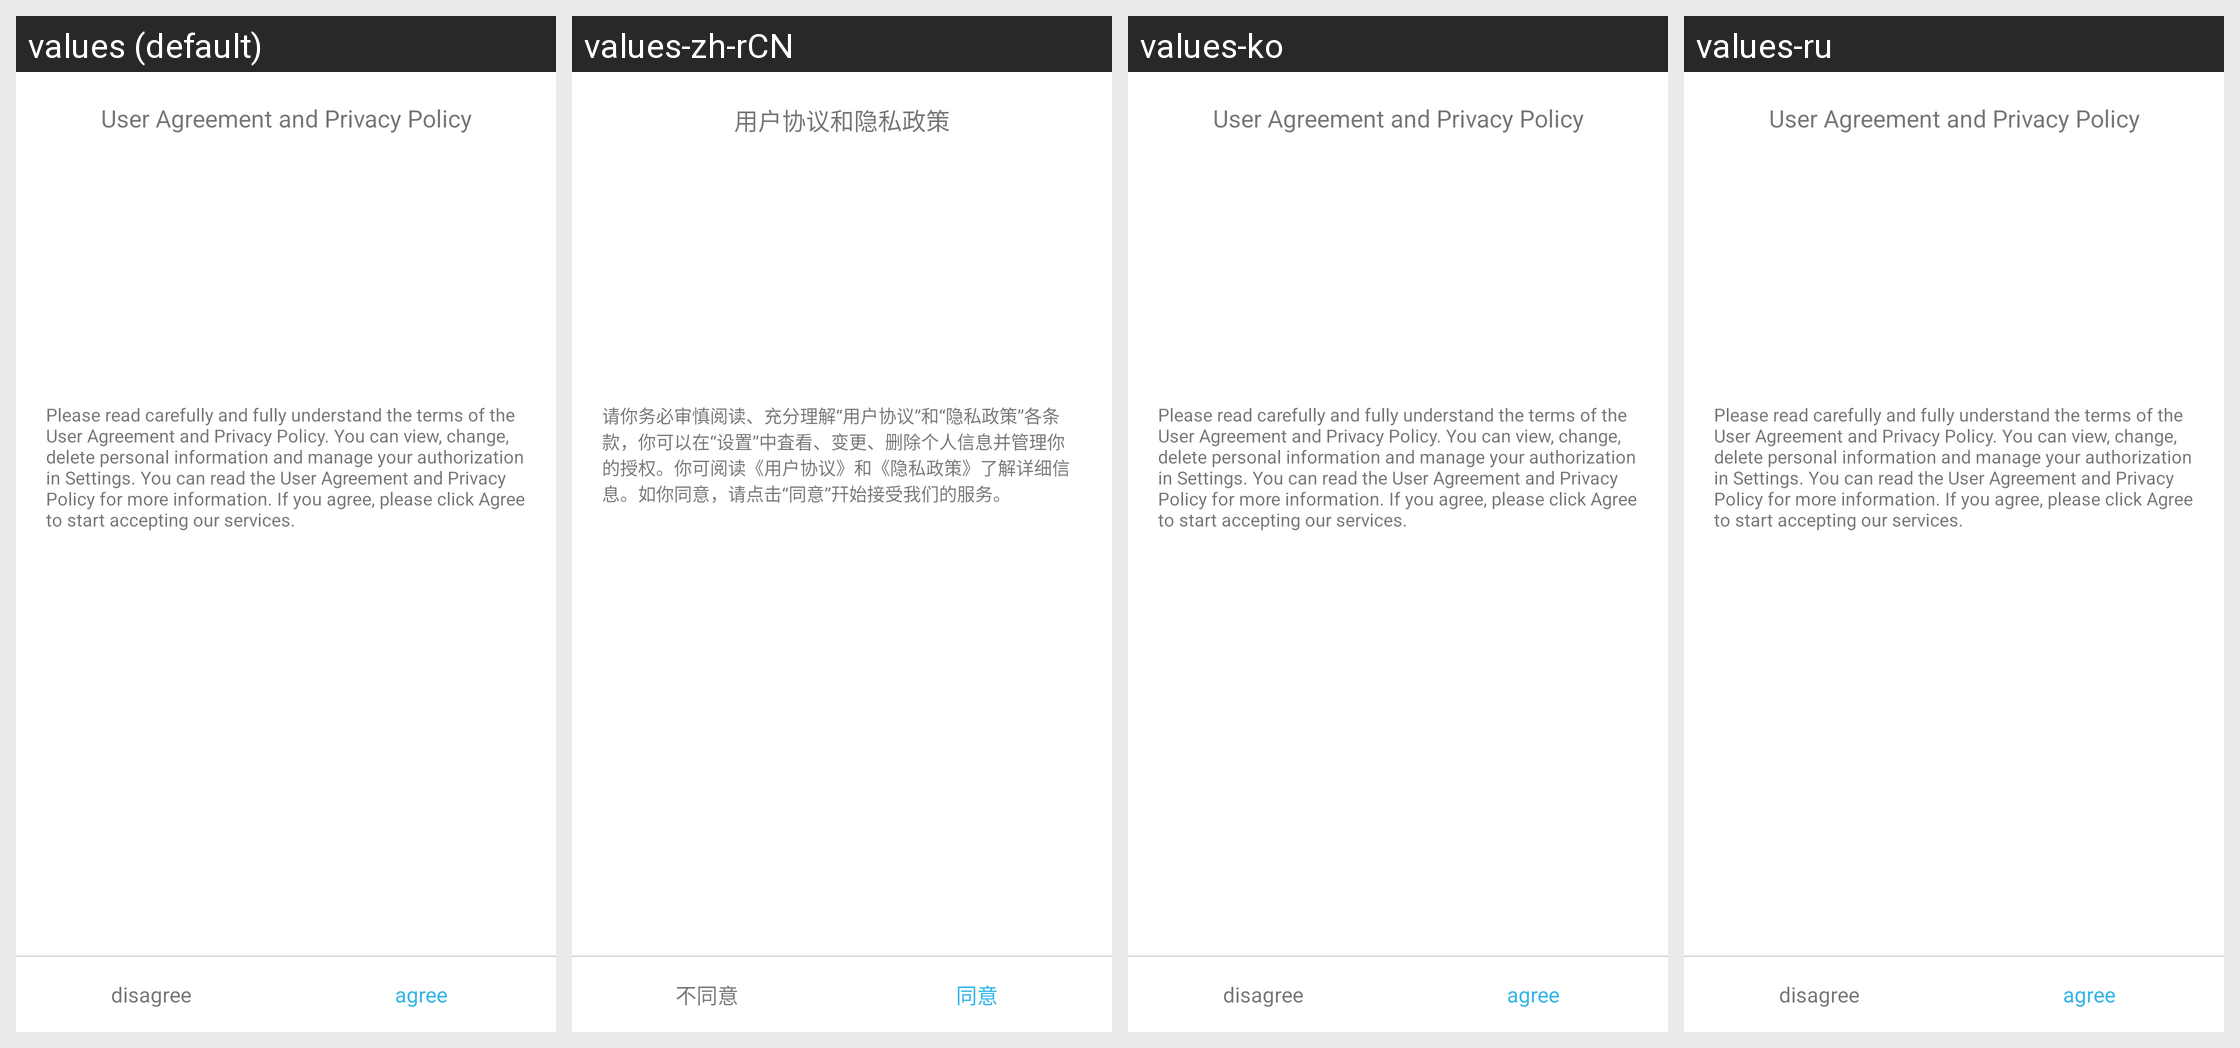

Translations of the strings shown on this Android screen, per locale in the grid:
Android screen res/layout/dialog_declare.xml rendered under 4 locales, left to right: values (default), values-zh-rCN, values-ko, values-ru. Device: Nexus 5 (rendered at 1080×1920; each locale shown at half size, 540×960, under a caption strip naming it); theme AppTheme.
Other locales in the repository, not shown: values-af, values-am, values-ar, values-as, values-az, values-be, values-bg, values-bn, values-bs, values-ca, values-cs, values-da, values-de, values-el, values-en, values-en-rGB, values-es, values-es-rUS, values-et, values-eu, values-fa, values-fi, values-fr, values-fr-rCA, values-gl, values-gu, values-he, values-hi, values-hr, values-hu, values-hy, values-id, values-in, values-is, values-it, values-iw, values-ja, values-ka, values-kk, values-km, values-kn, values-ky, values-lo, values-lt, values-lv, values-mk, values-ml, values-mn, values-mr, values-ms, values-my, values-nb, values-ne, values-nl, values-or, values-pa, values-pl, values-pt, values-pt-rBR, values-pt-rPT, values-ro, values-ru-rRU, values-si, values-sk, values-sl, values-sq, values-sr, values-sv, values-sw, values-ta, values-te, values-th, values-tl, values-tr, values-uk, values-ur, values-uz, values-vi, values-zh, values-zh-rHK, values-zh-rTW, values-zu.
Strings drawn on this screen, with the default value and each locale's value (text and hints the layout hard-codes, and strings that could not be matched under every locale, appear in the picture but are not listed):

dialog_string_declare_title
  values: User Agreement and Privacy Policy
  values-zh-rCN: 用户协议和隐私政策
  values-ko: User Agreement and Privacy Policy  [not translated; the default value is used]
  values-ru: User Agreement and Privacy Policy  [not translated; the default value is used]

dialog_string_declare_content
  values: Please read carefully and fully understand the terms of the User Agreement and Privacy Policy. You can view, change, delete personal information and manage your authorization in Settings. You can read the User Agreement and Privacy Policy for more information. If you agree, please click Agree to start accepting our services.
  values-zh-rCN: 请你务必审慎阅读、充分理解“用户协议”和“隐私政策”各条款，你可以在“设置”中査看、变更、删除个人信息并管理你的授权。你可阅读《用户协议》和《隐私政策》了解详细信息。如你同意，请点击“同意”幵始接受我们的服务。
  values-ko: Please read carefully and fully understand the terms of the User Agreement and Privacy Policy. You can view, change, delete personal information and manage your authorization in Settings. You can read the User Agreement and Privacy Policy for more information. If you agree, please click Agree to start accepting our services.  [not translated; the default value is used]
  values-ru: Please read carefully and fully understand the terms of the User Agreement and Privacy Policy. You can view, change, delete personal information and manage your authorization in Settings. You can read the User Agreement and Privacy Policy for more information. If you agree, please click Agree to start accepting our services.  [not translated; the default value is used]

dialog_string_declare_disagree
  values: disagree
  values-zh-rCN: 不同意
  values-ko: disagree  [not translated; the default value is used]
  values-ru: disagree  [not translated; the default value is used]

dialog_string_declare_agree
  values: agree
  values-zh-rCN: 同意
  values-ko: agree  [not translated; the default value is used]
  values-ru: agree  [not translated; the default value is used]
